The GitHub repository Teaun9/Computer-Vision contains a labelled image folder "public_dataset" with 5 categories: crazing, inclusion, pitted surface, rolled-in scale, scratches. Examples follow, each with its label.

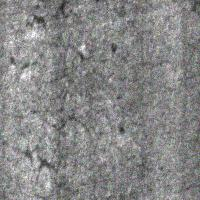
Label: crazing

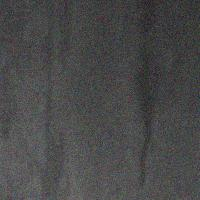
Label: inclusion

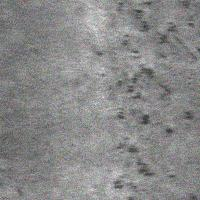
Label: rolled-in scale

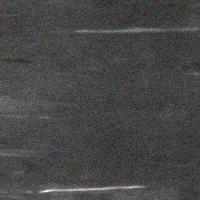
Label: scratches

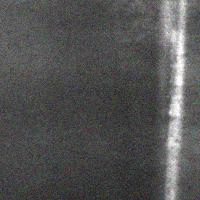
Label: scratches

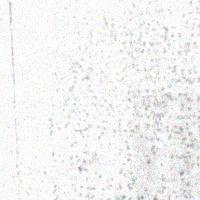
Label: pitted surface
